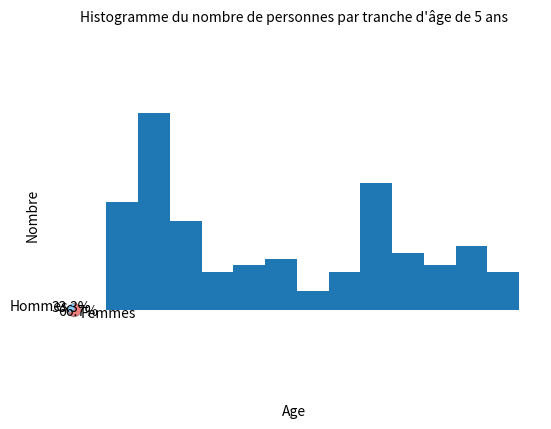

Source code (Python):
import matplotlib.pyplot as plt #importer la fonction pyplot de la bibliothèque matplotlib et l'utiliser avec la chaine de caractère "plt"

"""
.. module:: pyplot
   :platform: Unix, windows, java, macOS
   :synopsis: Module graphique permet de créer des graphiques

[redacted]

"""

#Programme pour creer un graphique "camembert"
labels = 'Hommes', 'Femmes' 

m=1
ma=2

sizes = [m, ma]

colors = ['lightskyblue', 'lightcoral'] 

plt.pie(sizes, labels=labels, colors=colors, 
        autopct='%1.1f%%', shadow=True, startangle=90) 
"""Fonction qui creer un graphique camembert à partir de données.

Parameters
----------
sizes : liste [m ,ma]
   taille des différentes parties
colors : "lightskyblue" et "lightcoral"
   coleurs des différentes parties
labels : 'Hommes', 'Femmes' 
   noms des différentes parties
autopct : %1.1f%%
   calcul du pourcentage de chaque partie
shadow : True
   ajout d'une ombre au graphique
startangle : 90
   angle du graphique
pre: m et ma de type int
     m, ma >= 0

Returns
-------
Graphique camembert
"""


plt.axis('equal')
"""Permet d'avoir la même échelle sur l'axe des abscisses et l'axe des ordonnées afin de préserver la forme lors de l'affichage"""

plt.savefig('graphsexe.png')
"""sauveguarder une image du graphique sous le nom "graphsexe.png" """

plt.show()
"""afficher le graphique"""




#Programme pour creer un graphique "histogramme"
age = [50.0, 13.0, 25.0, 36.0, 9.0, 49.0, 60.0, 25.0, 16.0, 7.0, 6.0, 7.0, 11.0, 59.0, 22.0, 54.0, 49.0, 9.0, 45.0, 52.0, 44.0, 27.0, 25.0, 9.0, 13.0, 10.0, 12.0, 47.0, 41.0, 36.0, 46.0, 14.0, 14.0, 62.0, 11.0, 58.0, 46.0, 14.0, 59.0, 32.0, 33.0, 63.0, 21.0, 55.0, 77.0, 28.0, 16.0, 49.0, 67.0, 11.0, 16.0, 43.0, 33.0, 57.0, 17.0, 51.0, 10.0, 7.0, 11.0, 18.0, 13.0, 47.0, 29.0, 7.0, 41.0, 49.0, 9.0, 48.0, 17.0, 8.0, 73.0, 12.0, 57.0, 26.0, 45.0, 15.0, 41.0, 34.0, 11.0, 61.0, 7.0, 62.0, 12.0, 8.0, 33.0, 9.0, 14.0, 60.0, 13.0, 47.0, 67.0, 15.0, 48.0, 6.0, 69.0, 53.0, 64.0, 11.0, 60.0, 11.0, 12.0, 9.0, 66.0, 9.0, 57.0, 32.0, 21.0, 17.0, 42.0, 49.0, 24.0, 15.0, 33.0, 33.0, 11.0, 12.0, 10.0, 13.0, 16.0, 47.0, 49.0, 64.0, 9.0, 69.0, 51.0, 16.0, 48.0, 53.0, 39.0, 19.0, 49.0, 15.0, 52.0, 65.0, 13.0, 50.0, 14.0, 13.0, 63.0, 23.0, 49.0, 48.0, 10.0, 72.0, 12.0, 11.0, 22.0]

data = [age]

plt.hist(data, bins = [0,5,10,15,20,25,30,35,40,45,50,55,60,65,70])

"""Fonction qui creer un graphique histogramme à partir de données.

Parameters
----------
data : liste [age]
   taille des différentes colonnes et leurs positions (exemple: [1, 1, 1] = colonne d'odonnées 3 et d'abcisses 1)
bins : liste [0,5,10,15,20,25,30,35,40,45,50,55,60,65,70]
   différentes parties de l'histogramme (exemple: de 0 à 5, de 5 à 10, ..., il y une colonne)
pre: age de type liste
     [age] >= 0

Returns
-------
Graphique histogramme
"""


plt.title('Histogramme du nombre de personnes par tranche d\'âge de 5 ans', fontsize=10)

plt.xlabel('Age')

plt.ylabel('Nombre')

plt.savefig("hist_age1.png")

plt.show()



